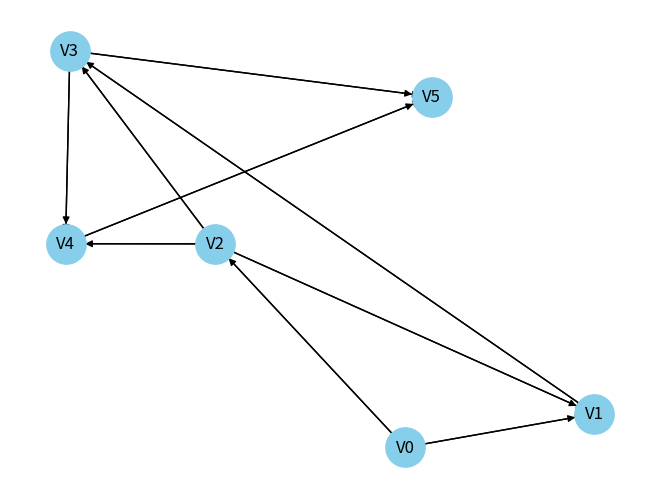

Write Python code to recreate this figure.
"""
    @file exercise_Dijkstra_class_05.py
    @author Bernardo Neves (a23494@alunos.ipca.pt)
    @brief Dijkstra implementation
    @date 2023-10-01
"""

import sys

import matplotlib.pyplot as plt
import networkx as nx


class Graph:
    def __init__(self):
        self.graph = nx.DiGraph()  # Graph Initialization

    def dijkstra(self, initial_node):
        opened = [node for node in self.graph.nodes]

        while initial_node in opened: # while U node is open
            print(f"U: {initial_node},\t\t Parent: {self.graph.nodes[initial_node]['parent']},\t Weight: {self.graph.nodes[initial_node]['weight']}")
            for neighbour in self.graph.neighbors(initial_node): # For each V neighbour of node
                if neighbour in opened: # If V neighbour is open
                    edge_weight = self.graph.get_edge_data(initial_node, neighbour)["weight"]
                    parent_weight = self.graph.nodes[initial_node]["weight"]
                    new_weight = edge_weight + parent_weight
                    neighbour_weight = self.graph.nodes[neighbour]["weight"]
                    if new_weight < neighbour_weight: # if the weight of the new path is less heavy than the V neighbour's weight (previous path)
                        self.graph.nodes[neighbour].update({"parent": initial_node, "weight": new_weight}) # update the V neighbour's parent and weight based on the new shortest path
                    print(f" - V: {neighbour},\t Parent: {self.graph.nodes[neighbour]['parent']},\t Weight: {self.graph.nodes[neighbour]['weight']}")
            print(f"U: {initial_node} CLOSED,\t Parent: {self.graph.nodes[initial_node]['parent']},\t Weight: {self.graph.nodes[initial_node]['weight']}\n")
            opened.remove(initial_node) # close node since it doesn't have any neighbours remaining
            
            for node in opened: # for every open node 
                node_weight = self.graph.nodes[node]["weight"]
                initial_node_weight = self.graph.nodes[initial_node]["weight"]
                if node_weight < initial_node_weight or initial_node not in opened: # find lowest weight node 
                    initial_node = node # set it as U node

    def visualize_graph(self):
        G = nx.DiGraph(self.graph)

        pos = nx.spring_layout(G, k=1, seed=2) # Define a layout for the nodes

        nx.draw(
            G,
            pos,
            with_labels=True,
            node_size=800,
            node_color="skyblue",
            font_size=12,
            font_color="black",
        ) # Draw nodes

        nx.draw_networkx_edges(G, pos, width=1, edge_color="black") # Draw edges
        
        plt.show() # Display the graph

    def run(self, initial_node, goal_node):
        print("\n> Dijkstra:")
        self.dijkstra(initial_node) # run Dijkstra

        parent = goal_node
        path = []

        while parent != -1: # while node has a parent
            node_info = f"{parent} W:{self.graph.nodes[parent]['weight']}"  # get parent info
            path.append(node_info) # append it to the path
            parent = self.graph.nodes[parent]["parent"] # get it's parent

        path_str = " -> ".join(reversed(path)) # get path string
        print(f"\nDijkstra Path: {path_str}")
        

if __name__ == "__main__":
    G = Graph()

    nodes_with_attributes = {f"V{i}": {'weight': sys.maxsize, 'parent': -1} for i in range(6)} # create dict containing nodes with default attributes
    G.graph.add_nodes_from(nodes_with_attributes.items()) # add nodes from dict
    # add edges
    G.graph.add_edge("V0", "V1", weight=10)
    G.graph.add_edge("V0", "V2", weight=5)
    G.graph.add_edge("V1", "V3", weight=1)
    G.graph.add_edge("V2", "V1", weight=3)
    G.graph.add_edge("V2", "V3", weight=8)
    G.graph.add_edge("V2", "V4", weight=2)
    G.graph.add_edge("V3", "V4", weight=4)
    G.graph.add_edge("V3", "V5", weight=4)
    G.graph.add_edge("V4", "V5", weight=6)

    initial_node = "V0" # set our initial node
    G.graph.nodes["V0"]["weight"] = 0 # reset initial node weight to 0 since it's the start
    goal_node = "V5" # set our goal node

    
    G.run(initial_node, goal_node) # runtime
    G.visualize_graph() # draw graph
